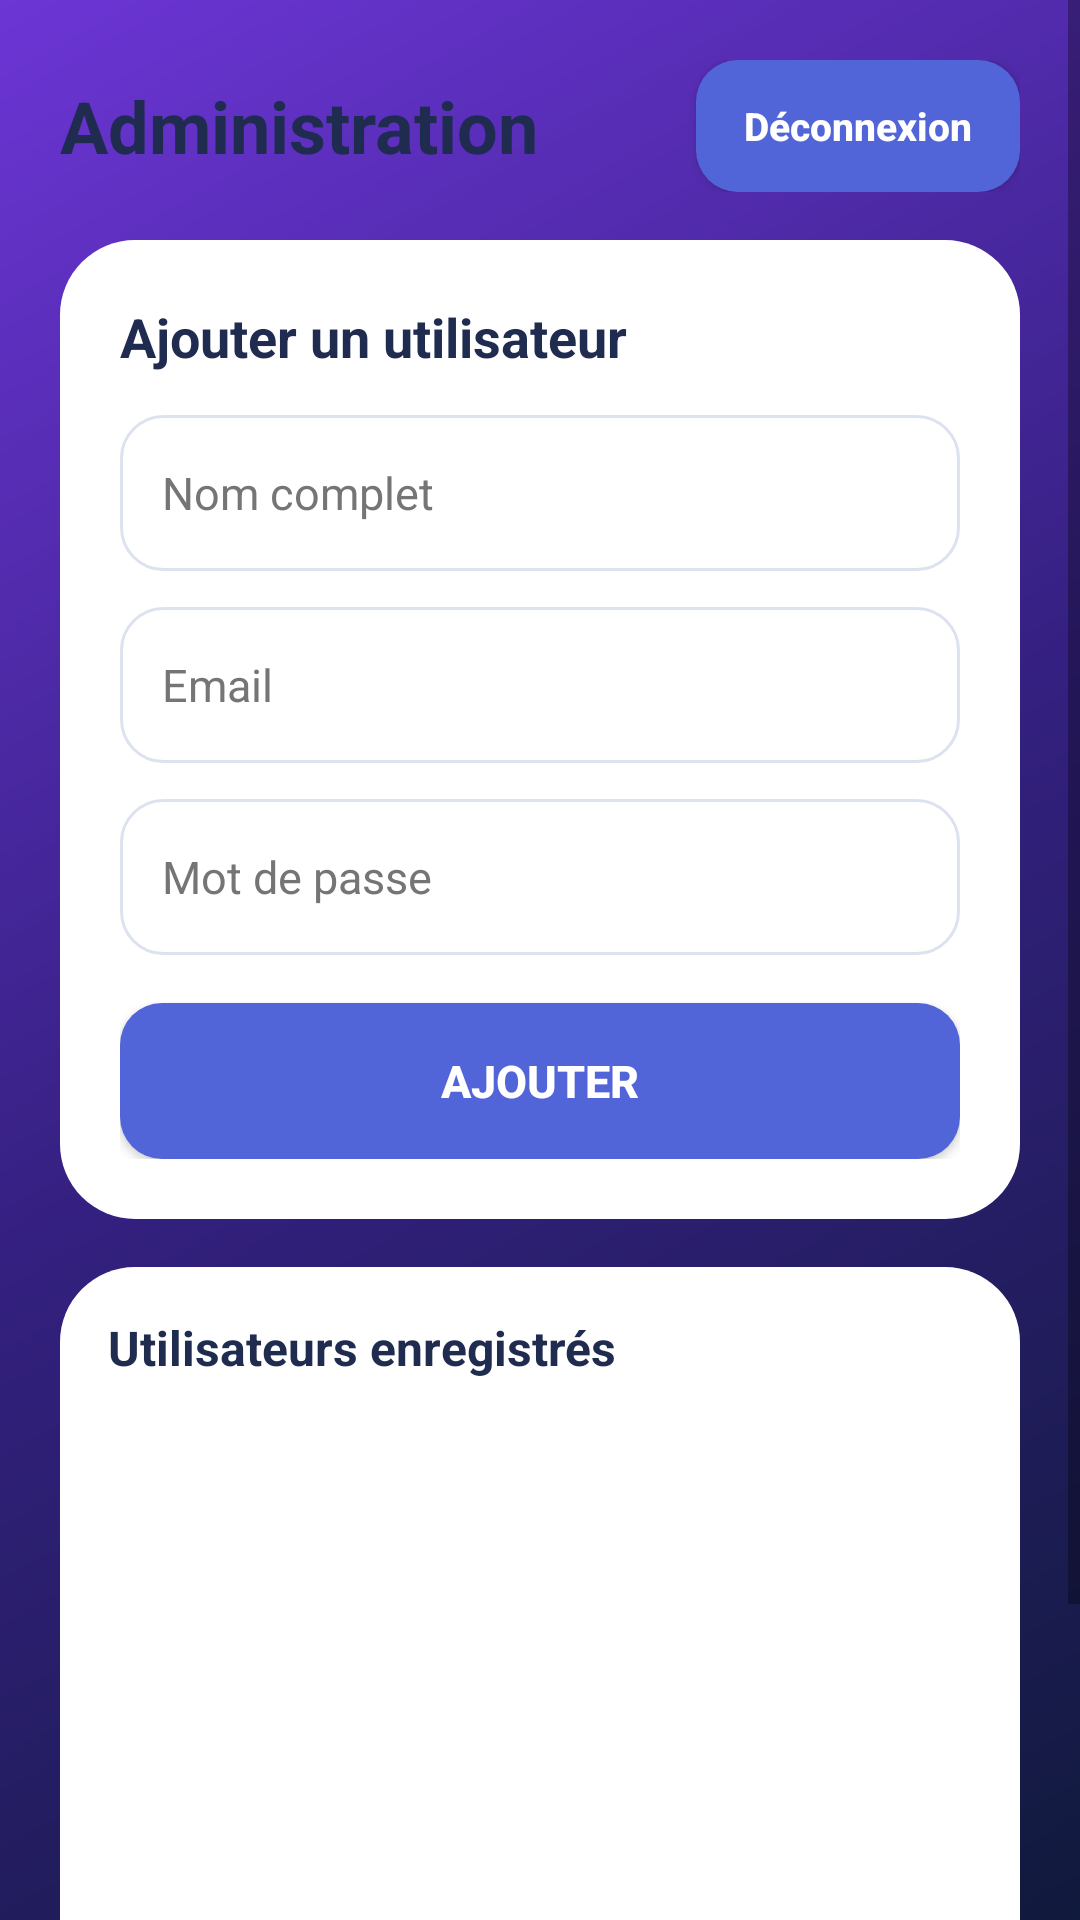

Write the Android layout XML for this screen, with the resource values it uses.
<!-- AndroidManifest.xml: application theme Theme.MajestEyeCheckinPro -->
<!-- res/layout/activity_admin.xml -->
<?xml version="1.0" encoding="utf-8"?>
<ScrollView xmlns:android="http://schemas.android.com/apk/res/android"
    android:layout_width="match_parent"
    android:layout_height="match_parent"
    android:background="@drawable/bg_gradient"
    android:fillViewport="true">

    <LinearLayout
        android:layout_width="match_parent"
        android:layout_height="wrap_content"
        android:orientation="vertical"
        android:padding="20dp">

        
        <LinearLayout
            android:layout_width="match_parent"
            android:layout_height="wrap_content"
            android:orientation="horizontal"
            android:gravity="center_vertical"
            android:layout_marginBottom="16dp">

            <TextView
                android:layout_width="0dp"
                android:layout_height="wrap_content"
                android:layout_weight="1"
                android:text="Administration"
                android:textSize="24sp"
                android:textStyle="bold"
                android:textColor="#202B50" />

            <Button
                android:id="@+id/btnLogoutAdmin"
                android:layout_width="wrap_content"
                android:layout_height="44dp"
                android:paddingHorizontal="16dp"
                android:text="Déconnexion"
                android:textSize="13sp"
                android:textStyle="bold"
                android:textColor="#FFFFFF"
                android:background="@drawable/login_button"
                android:backgroundTint="@null"
                android:textAllCaps="false" />

        </LinearLayout>

        
        <LinearLayout
            android:layout_width="match_parent"
            android:layout_height="wrap_content"
            android:orientation="vertical"
            android:padding="20dp"
            android:background="@drawable/login_card">

            <TextView
                android:layout_width="match_parent"
                android:layout_height="wrap_content"
                android:text="Ajouter un utilisateur"
                android:textSize="18sp"
                android:textStyle="bold"
                android:textColor="#202B50"
                android:layout_marginBottom="14dp" />

            <EditText
                android:id="@+id/edtAdminName"
                android:layout_width="match_parent"
                android:layout_height="52dp"
                android:padding="14dp"
                android:textSize="15sp"
                android:singleLine="true"
                android:textColor="#FF000000"
                android:textColorHint="#757575"
                android:hint="Nom complet"
                android:inputType="textPersonName"
                android:background="@drawable/input_background" />

            <EditText
                android:id="@+id/edtAdminEmail"
                android:layout_width="match_parent"
                android:layout_height="52dp"
                android:layout_marginTop="12dp"
                android:padding="14dp"
                android:textSize="15sp"
                android:singleLine="true"
                android:textColor="#FF000000"
                android:textColorHint="#757575"
                android:hint="Email"
                android:inputType="textEmailAddress"
                android:background="@drawable/input_background" />

            <EditText
                android:id="@+id/edtAdminPassword"
                android:layout_width="match_parent"
                android:layout_height="52dp"
                android:layout_marginTop="12dp"
                android:padding="14dp"
                android:textSize="15sp"
                android:singleLine="true"
                android:textColor="#FF000000"
                android:textColorHint="#757575"
                android:hint="Mot de passe"
                android:inputType="textPassword"
                android:background="@drawable/input_background" />

            <Button
                android:id="@+id/btnAddUser"
                android:layout_width="match_parent"
                android:layout_height="52dp"
                android:layout_marginTop="16dp"
                android:text="AJOUTER"
                android:textSize="15sp"
                android:textStyle="bold"
                android:textColor="#FFFFFF"
                android:background="@drawable/login_button"
                android:backgroundTint="@null" />

        </LinearLayout>

        
        <LinearLayout
            android:layout_width="match_parent"
            android:layout_height="wrap_content"
            android:layout_marginTop="16dp"
            android:padding="16dp"
            android:orientation="vertical"
            android:background="@drawable/login_card">

            <TextView
                android:layout_width="match_parent"
                android:layout_height="wrap_content"
                android:text="Utilisateurs enregistrés"
                android:textSize="16sp"
                android:textStyle="bold"
                android:textColor="#202B50"
                android:layout_marginBottom="10dp" />

            <androidx.recyclerview.widget.RecyclerView
                android:id="@+id/rvUsers"
                android:layout_width="match_parent"
                android:layout_height="260dp"
                android:nestedScrollingEnabled="true"
                android:clipToPadding="false" />

        </LinearLayout>

    </LinearLayout>

</ScrollView>
<!-- resources referenced by this layout -->
<resources>
  <!-- drawable bg_gradient (drawable) -->
  <shape xmlns:android="http://schemas.android.com/apk/res/android">
      <gradient
          android:startColor="#101A3C"
          android:centerColor="#342080"
          android:endColor="#6C35D5"
          android:angle="135"/>
  </shape>
  <!-- drawable input_background (drawable) -->
  <shape xmlns:android="http://schemas.android.com/apk/res/android">
  
      <solid android:color="#FFFFFF"/>
  
      <corners android:radius="14dp"/>
  
      <stroke
          android:width="1dp"
          android:color="#DDE2EF"/>
  
  </shape>
  <!-- drawable login_button (drawable) -->
  <shape xmlns:android="http://schemas.android.com/apk/res/android">
  
      <solid android:color="#5265D8"/>
  
      <corners android:radius="14dp"/>
  
  </shape>
  <!-- drawable login_card (drawable) -->
  <shape xmlns:android="http://schemas.android.com/apk/res/android">
      <solid android:color="#FFFFFF"/>
      <corners android:radius="25dp"/>
  </shape>
  <style name="Theme.MajestEyeCheckinPro" parent="Theme.MaterialComponents.DayNight.DarkActionBar">
          
          <item name="colorPrimary">@color/purple_500</item>
          <item name="colorPrimaryVariant">@color/purple_700</item>
          <item name="colorOnPrimary">@color/white</item>
          
          <item name="colorSecondary">@color/teal_200</item>
          <item name="colorSecondaryVariant">@color/teal_700</item>
          <item name="colorOnSecondary">@color/black</item>
          
          <item name="android:statusBarColor" tools:targetApi="l">?attr/colorPrimaryVariant</item>
          
      </style>
  <!-- not gathered from this repository: default colours our renderer supplied (Android Studio template values) -->
  <color name="purple_500">#FF6200EE</color>
  <color name="purple_700">#FF3700B3</color>
  <color name="teal_200">#FF03DAC5</color>
  <color name="teal_700">#FF018786</color>
  <color name="black">#FF000000</color>
  <color name="white">#FFFFFFFF</color>
</resources>
